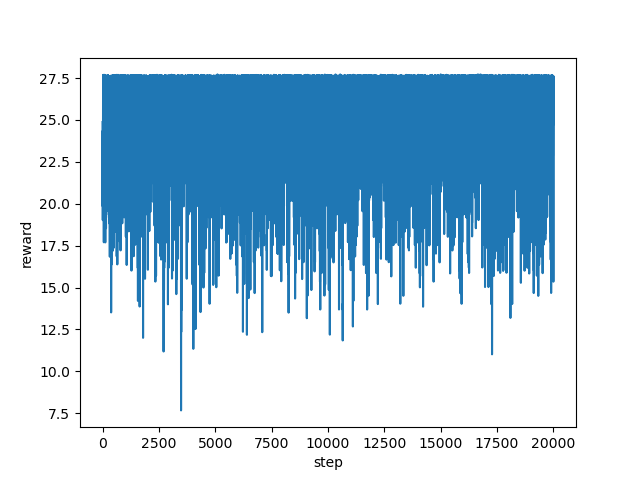

The data file committed next to this chart (first rows):
step, reward
0, 24.88
1, 23.25
2, 24.2
3, 20.68
4, 20.38
5, 19.86
6, 19.85
7, 20.17
8, 19.85
9, 21.18
10, 23.67
11, 19.02
12, 24.37
13, 23.38
14, 20.33
15, 21.51
16, 23.08
17, 23.41
18, 22.75
19, 25.25
20, 27.63
21, 27.62
22, 27.63
23, 27.6
24, 27.66
25, 27.57
26, 27.58
27, 27.65
28, 27.64
29, 27.67
30, 27.69
31, 27.61
32, 27.59
33, 27.57
34, 27.65
35, 27.58
36, 27.58
37, 27.62
38, 27.62
39, 21.03
40, 20.37
41, 23.54
42, 27.57
43, 27.56
44, 24.58
45, 24.53
46, 22.88
47, 22.9
48, 23.53
49, 26.54
50, 27.61
51, 27.58
52, 27.59
53, 24.68
54, 20.87
55, 22
56, 24.71
57, 17.7
58, 23.38
59, 22
... 19,940 more rows
